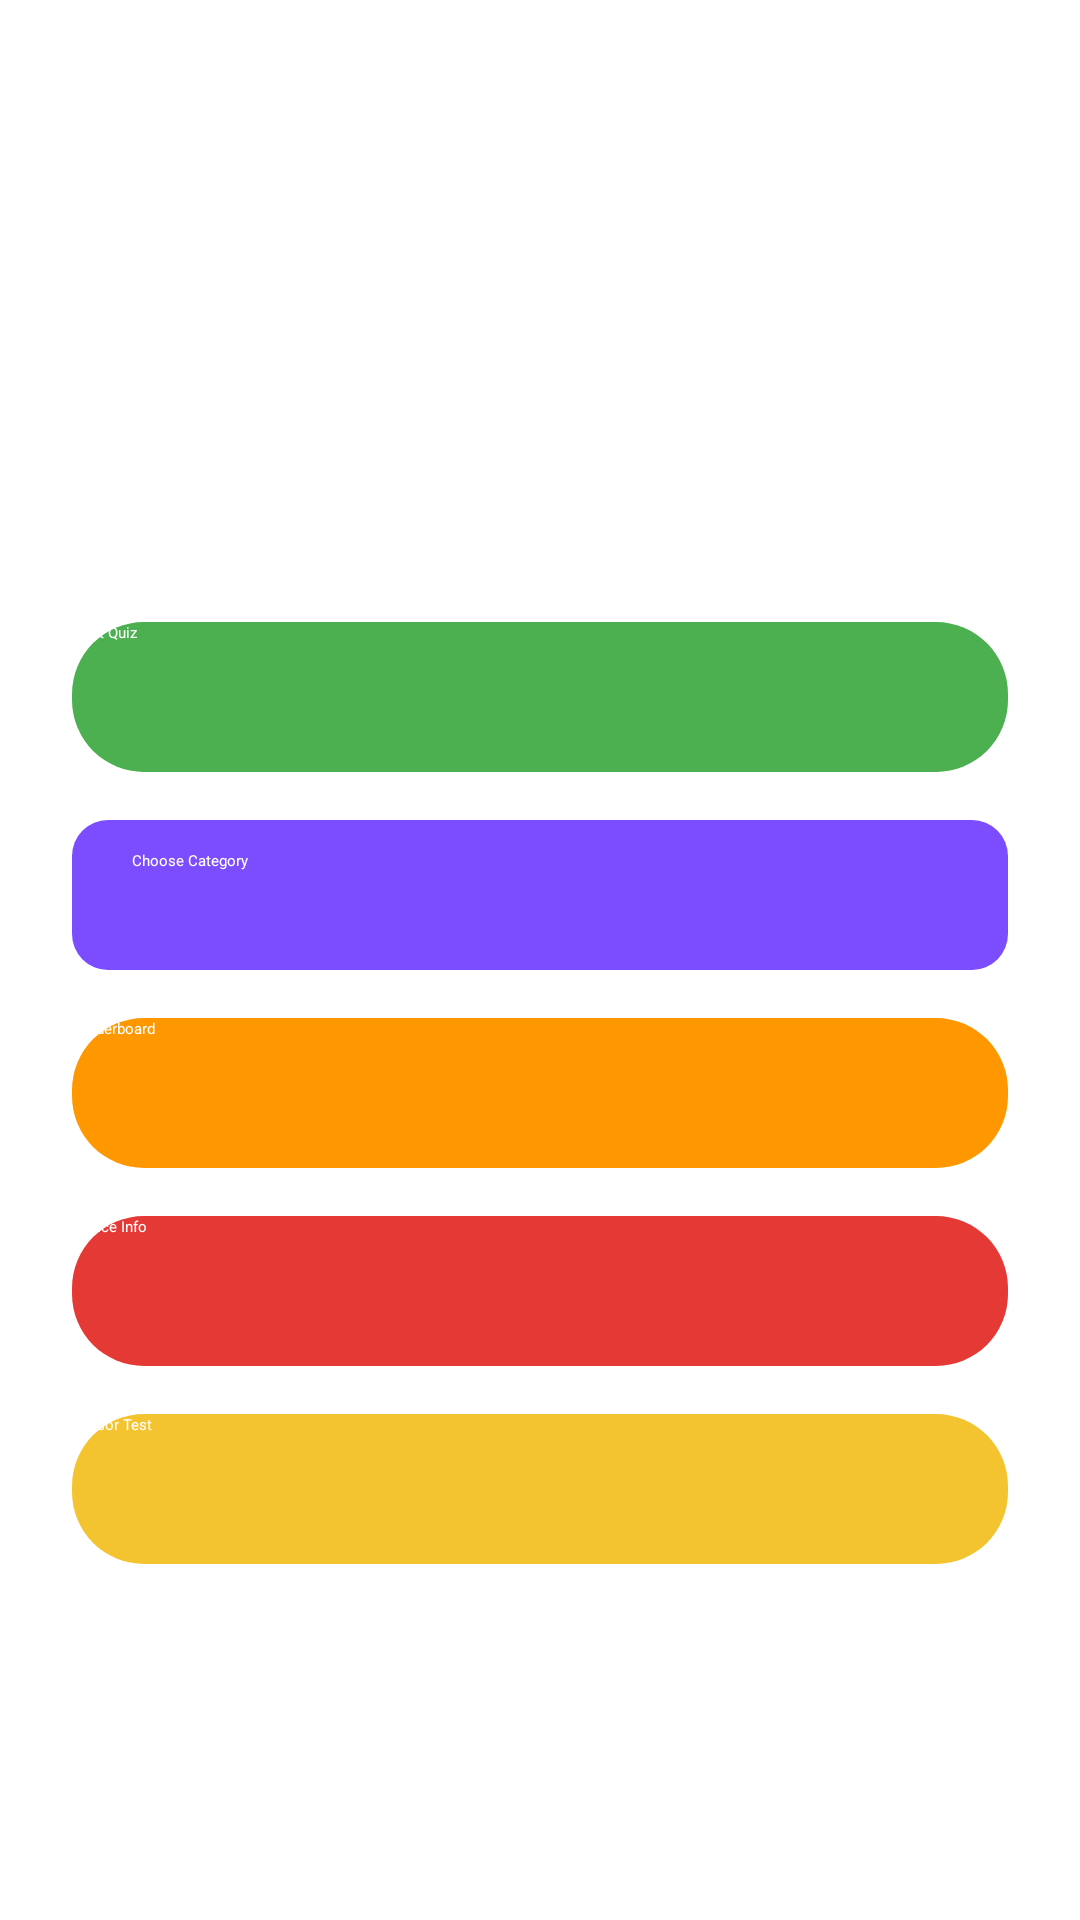

The Android layout XML behind this screen, and the referenced resources:
<!-- AndroidManifest.xml: application theme Theme.QuizMaster -->
<!-- res/layout/activity_start.xml -->
<?xml version="1.0" encoding="utf-8"?>
<LinearLayout
    xmlns:android="http://schemas.android.com/apk/res/android"
    android:layout_width="match_parent"
    android:layout_height="match_parent"
    android:background="@drawable/bg_blue"
    android:gravity="center"
    android:orientation="vertical"
    android:padding="24dp">

    
    <TextView
        android:layout_width="wrap_content"
        android:layout_height="wrap_content"
        android:text="Quiz Master"
        android:textColor="@color/white"
        android:textSize="26sp"
        android:textStyle="bold"
        android:layout_marginBottom="8dp"/>

    
    <TextView
        android:id="@+id/tvWelcome"
        android:layout_width="wrap_content"
        android:layout_height="wrap_content"
        android:text="Welcome, User!"
        android:textColor="@color/white"
        android:textSize="16sp"
        android:layout_marginBottom="24dp"/>

    
    <Button
        android:id="@+id/btnStartQuiz"
        android:layout_width="match_parent"
        android:layout_height="50dp"
        android:text="Start Quiz"
        android:background="@drawable/btn_green"
        android:textColor="@color/white"/>

    
    <Button
        android:id="@+id/btnChooseCategory"
        android:layout_width="match_parent"
        android:layout_height="50dp"
        android:text="Choose Category"
        android:background="@drawable/btn_purple"
        android:textColor="@color/white"
        android:layout_marginTop="16dp"/>

    
    <Button
        android:id="@+id/btnLeaderboard"
        android:layout_width="match_parent"
        android:layout_height="50dp"
        android:text="Leaderboard"
        android:background="@drawable/btn_orange"
        android:textColor="@color/white"
        android:layout_marginTop="16dp"/>

    
    <Button
        android:id="@+id/btnDeviceInfo"
        android:layout_width="match_parent"
        android:layout_height="50dp"
        android:text="Device Info"
        android:background="@drawable/btn_red"
        android:textColor="@color/white"
        android:layout_marginTop="16dp"/>

    
    <Button
        android:id="@+id/btnSensorTest"
        android:layout_width="match_parent"
        android:layout_height="50dp"
        android:text="Sensor Test"
        android:background="@drawable/btn_yellow"
        android:textColor="@color/white"
        android:layout_marginTop="16dp"/>

</LinearLayout>
<!-- resources referenced by this layout -->
<resources>
  <color name="white">#FFFFFF</color>
  <!-- drawable bg_blue (drawable) -->
  <?xml version="1.0" encoding="utf-8"?>
  <shape xmlns:android="http://schemas.android.com/apk/res/android">
  <solid android:color="@color/bg_blue"/>
  </shape>
  <!-- drawable btn_green (drawable) -->
  <?xml version="1.0" encoding="utf-8"?>
  <shape xmlns:android="http://schemas.android.com/apk/res/android"
      android:shape="rectangle">
  
      <solid android:color="@color/greenBtn" />
  
      <corners android:radius="24dp" />
  
  </shape>
  <!-- drawable btn_orange (drawable) -->
  <?xml version="1.0" encoding="utf-8"?>
  <shape xmlns:android="http://schemas.android.com/apk/res/android"
      android:shape="rectangle">
  
      <solid android:color="@color/orangeBtn" />
  
      <corners android:radius="24dp" />
  
  </shape>
  <!-- drawable btn_purple (drawable) -->
  <?xml version="1.0" encoding="utf-8"?>
  <shape xmlns:android="http://schemas.android.com/apk/res/android"
      android:shape="rectangle">
  
      <solid android:color="@color/purpleBtn" />
  
      <corners android:radius="24dp" />
  
          <solid android:color="#7C4DFF"/>
          <corners android:radius="12dp"/>
          <padding
              android:left="20dp"
              android:top="10dp"
              android:right="20dp"
              android:bottom="10dp"/>
  
  </shape>
  <!-- drawable btn_red (drawable) -->
  <?xml version="1.0" encoding="utf-8"?>
  <shape xmlns:android="http://schemas.android.com/apk/res/android"
      android:shape="rectangle">
  
      <solid android:color="@color/redBtn" />
  
      <corners android:radius="24dp" />
  
  </shape>
  <!-- drawable btn_yellow (drawable) -->
  <?xml version="1.0" encoding="utf-8"?>
  <shape xmlns:android="http://schemas.android.com/apk/res/android"
      android:shape="rectangle">
  
      <solid android:color="@color/yellowBtn" />
  
      <corners android:radius="24dp" />
  
  </shape>
  <color name="bg_blue">#FFFFFF</color>
  <color name="greenBtn">#4CAF50</color>
  <color name="orangeBtn">#FF9800</color>
  <color name="purpleBtn">#9C27B0</color>
  <color name="redBtn">#E53935</color>
  <color name="yellowBtn">#F4C430</color>
</resources>
